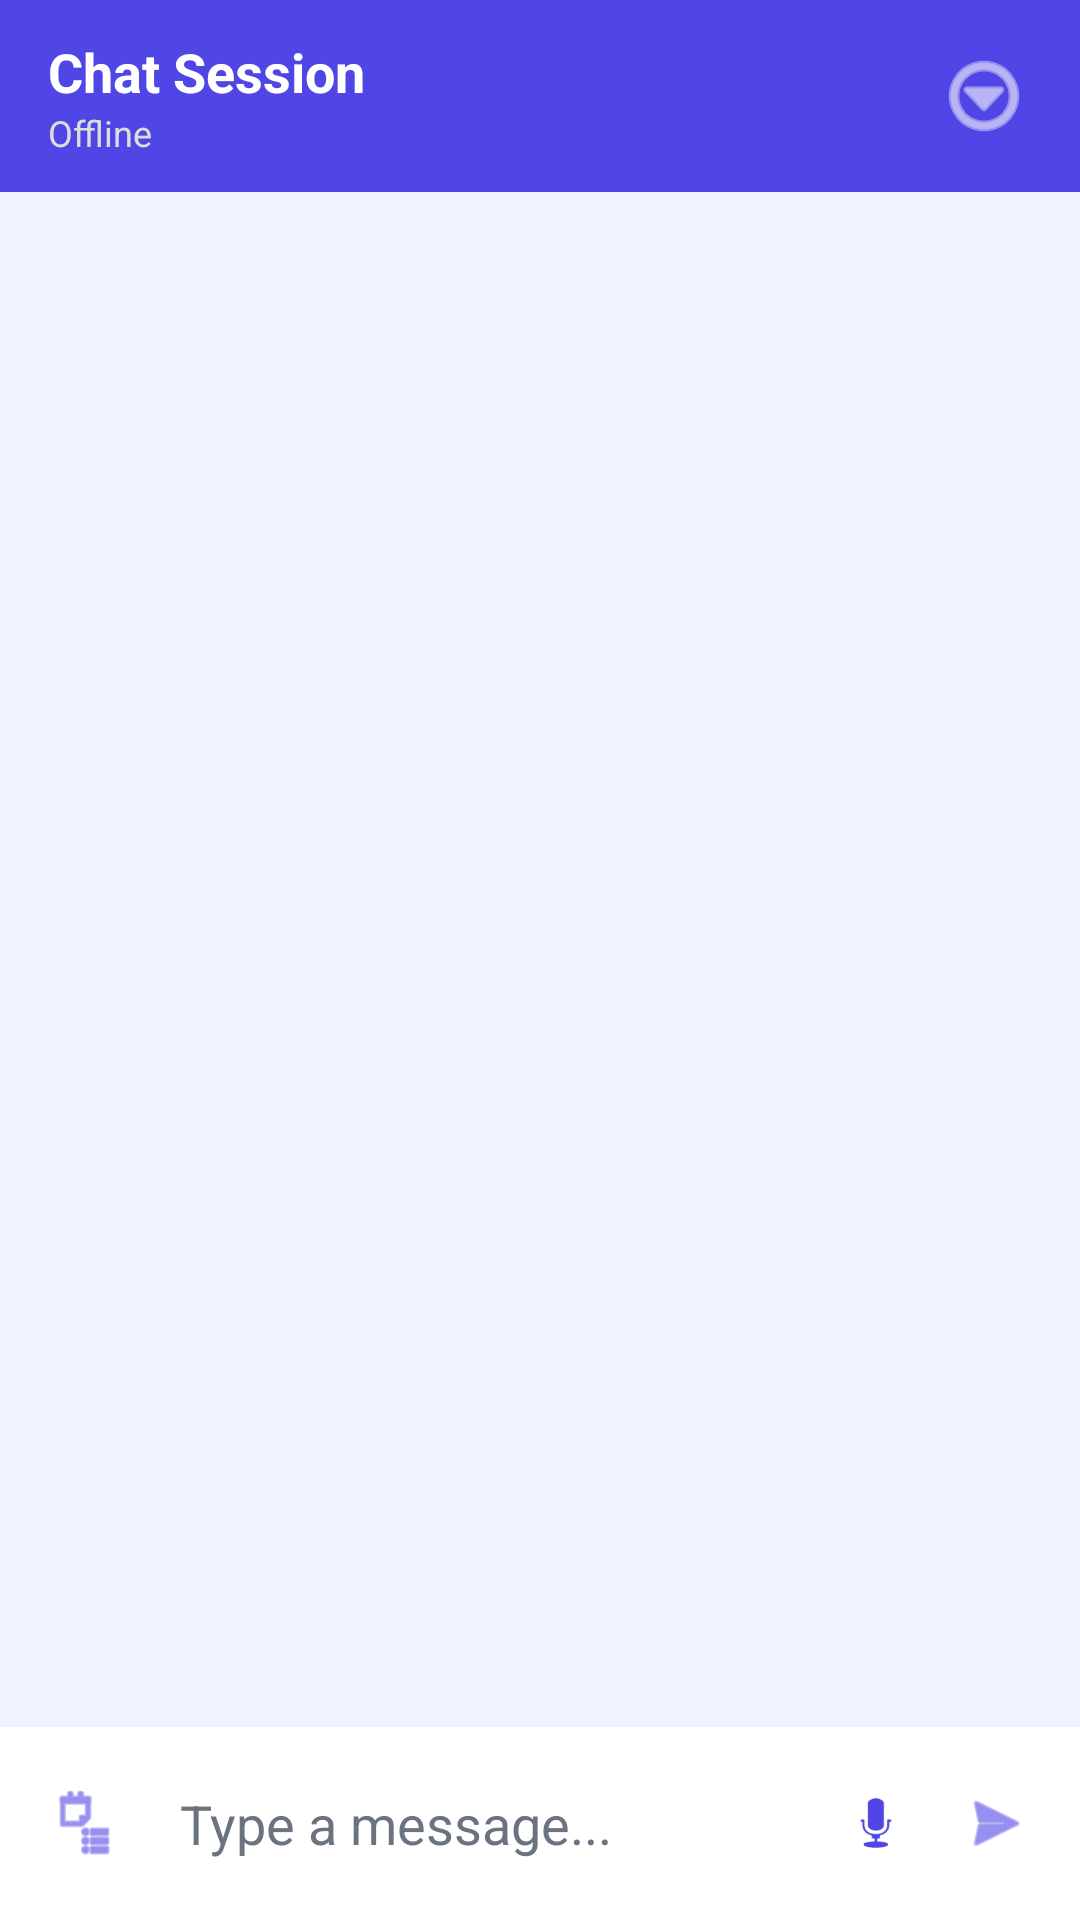

Write the Android layout XML for this screen, with the resource values it uses.
<!-- AndroidManifest.xml: application theme Theme.SkillSync -->
<!-- res/layout/fragment_chat_conversation.xml -->
<?xml version="1.0" encoding="utf-8"?>
<androidx.constraintlayout.widget.ConstraintLayout xmlns:android="http://schemas.android.com/apk/res/android"
    xmlns:app="http://schemas.android.com/apk/res-auto"
    android:layout_width="match_parent"
    android:layout_height="match_parent"
    android:background="@color/background">

    <LinearLayout
        android:id="@+id/chatHeader"
        android:layout_width="match_parent"
        android:layout_height="64dp"
        android:background="@color/primary"
        android:orientation="horizontal"
        android:gravity="center_vertical"
        android:paddingHorizontal="16dp"
        app:layout_constraintTop_toTopOf="parent">

        <LinearLayout
            android:layout_width="0dp"
            android:layout_height="wrap_content"
            android:layout_weight="1"
            android:orientation="vertical">
            <TextView
                android:id="@+id/tvChatWith"
                android:layout_width="wrap_content"
                android:layout_height="wrap_content"
                android:text="Chat Session"
                android:textColor="@color/white"
                android:textSize="18sp"
                android:textStyle="bold" />
            <TextView
                android:id="@+id/tvChatStatus"
                android:layout_width="wrap_content"
                android:layout_height="wrap_content"
                android:text="Offline"
                android:textColor="#DDDDDD"
                android:textSize="12sp" />
        </LinearLayout>

        <ImageView
            android:id="@+id/btnChatMenu"
            android:layout_width="32dp"
            android:layout_height="32dp"
            android:src="@android:drawable/ic_menu_more"
            app:tint="@color/white"
            android:background="?attr/selectableItemBackgroundBorderless"
            android:clickable="true"
            android:focusable="true"/>
    </LinearLayout>

    <EditText
        android:id="@+id/etChatSearch"
        android:layout_width="match_parent"
        android:layout_height="wrap_content"
        android:hint="Search messages..."
        android:background="@color/white"
        android:padding="12dp"
        android:drawableStart="@android:drawable/ic_menu_search"
        android:drawablePadding="8dp"
        android:textColor="@color/text_primary"
        android:textColorHint="@color/text_secondary"
        android:visibility="gone"
        app:layout_constraintTop_toBottomOf="@id/chatHeader" />

    
    <LinearLayout
        android:id="@+id/layoutSelectionBar"
        android:layout_width="match_parent"
        android:layout_height="48dp"
        android:background="#E53935"
        android:orientation="horizontal"
        android:gravity="center_vertical"
        android:paddingHorizontal="16dp"
        android:visibility="gone"
        app:layout_constraintTop_toBottomOf="@id/etChatSearch">

        <ImageView
            android:id="@+id/btnCancelSelection"
            android:layout_width="36dp"
            android:layout_height="36dp"
            android:padding="6dp"
            android:src="@android:drawable/ic_menu_close_clear_cancel"
            app:tint="@color/white"
            android:clickable="true"
            android:focusable="true"
            android:background="?attr/selectableItemBackgroundBorderless"/>

        <TextView
            android:id="@+id/tvSelectionLabel"
            android:layout_width="0dp"
            android:layout_height="wrap_content"
            android:layout_weight="1"
            android:text="1 selected"
            android:textColor="@color/white"
            android:textSize="15sp"
            android:textStyle="bold"
            android:layout_marginStart="8dp"/>

        <ImageView
            android:id="@+id/btnDeleteSelected"
            android:layout_width="36dp"
            android:layout_height="36dp"
            android:padding="6dp"
            android:src="@android:drawable/ic_menu_delete"
            app:tint="@color/white"
            android:clickable="true"
            android:focusable="true"
            android:background="?attr/selectableItemBackgroundBorderless"/>
    </LinearLayout>

    
    <androidx.recyclerview.widget.RecyclerView
        android:id="@+id/rvMessages"
        android:layout_width="match_parent"
        android:layout_height="0dp"
        android:padding="8dp"
        app:layout_constraintBottom_toTopOf="@id/layoutInput"
        app:layout_constraintTop_toBottomOf="@id/layoutSelectionBar" />

    
    <LinearLayout
        android:id="@+id/layoutInput"
        android:layout_width="match_parent"
        android:layout_height="wrap_content"
        android:orientation="horizontal"
        android:background="@color/white"
        android:padding="8dp"
        android:gravity="center_vertical"
        app:layout_constraintBottom_toBottomOf="parent">

        <ImageView
            android:id="@+id/btnAttachPdf"
            android:layout_width="40dp"
            android:layout_height="40dp"
            android:padding="8dp"
            android:src="@android:drawable/ic_menu_agenda"
            app:tint="@color/primary" />

        <EditText
            android:id="@+id/etMessageInput"
            android:layout_width="0dp"
            android:layout_height="wrap_content"
            android:layout_weight="1"
            android:hint="Type a message..."
            android:textColor="@color/text_primary"
            android:textColorHint="@color/text_secondary"
            android:background="@android:color/transparent"
            android:padding="12dp"
            android:maxLines="4"
            android:inputType="textShortMessage" />

        <ImageView
            android:id="@+id/btnRecordVoice"
            android:layout_width="40dp"
            android:layout_height="40dp"
            android:padding="8dp"
            android:src="@android:drawable/ic_btn_speak_now"
            app:tint="@color/primary" />

        <ImageView
            android:id="@+id/btnSendMessage"
            android:layout_width="40dp"
            android:layout_height="40dp"
            android:padding="8dp"
            android:src="@android:drawable/ic_menu_send"
            app:tint="@color/primary" />
    </LinearLayout>

</androidx.constraintlayout.widget.ConstraintLayout>
<!-- resources referenced by this layout -->
<resources>
  <color name="background">#F0F2FF</color>
  <color name="primary">#4F46E5</color>
  <color name="text_primary">#111827</color>
  <color name="text_secondary">#6B7280</color>
  <color name="white">#FFFFFFFF</color>
  <style name="Theme.SkillSync" parent="Theme.Material3.DayNight.NoActionBar">
          
          <item name="colorPrimary">@color/primary</item>
          <item name="colorOnPrimary">@color/white</item>
          
          <item name="colorSecondary">@color/secondary</item>
          <item name="colorOnSecondary">@color/white</item>
          
          <item name="android:statusBarColor">@color/primary</item>
          <item name="android:windowBackground">@color/background</item>
      </style>
  <color name="secondary">#9333EA</color>
</resources>
